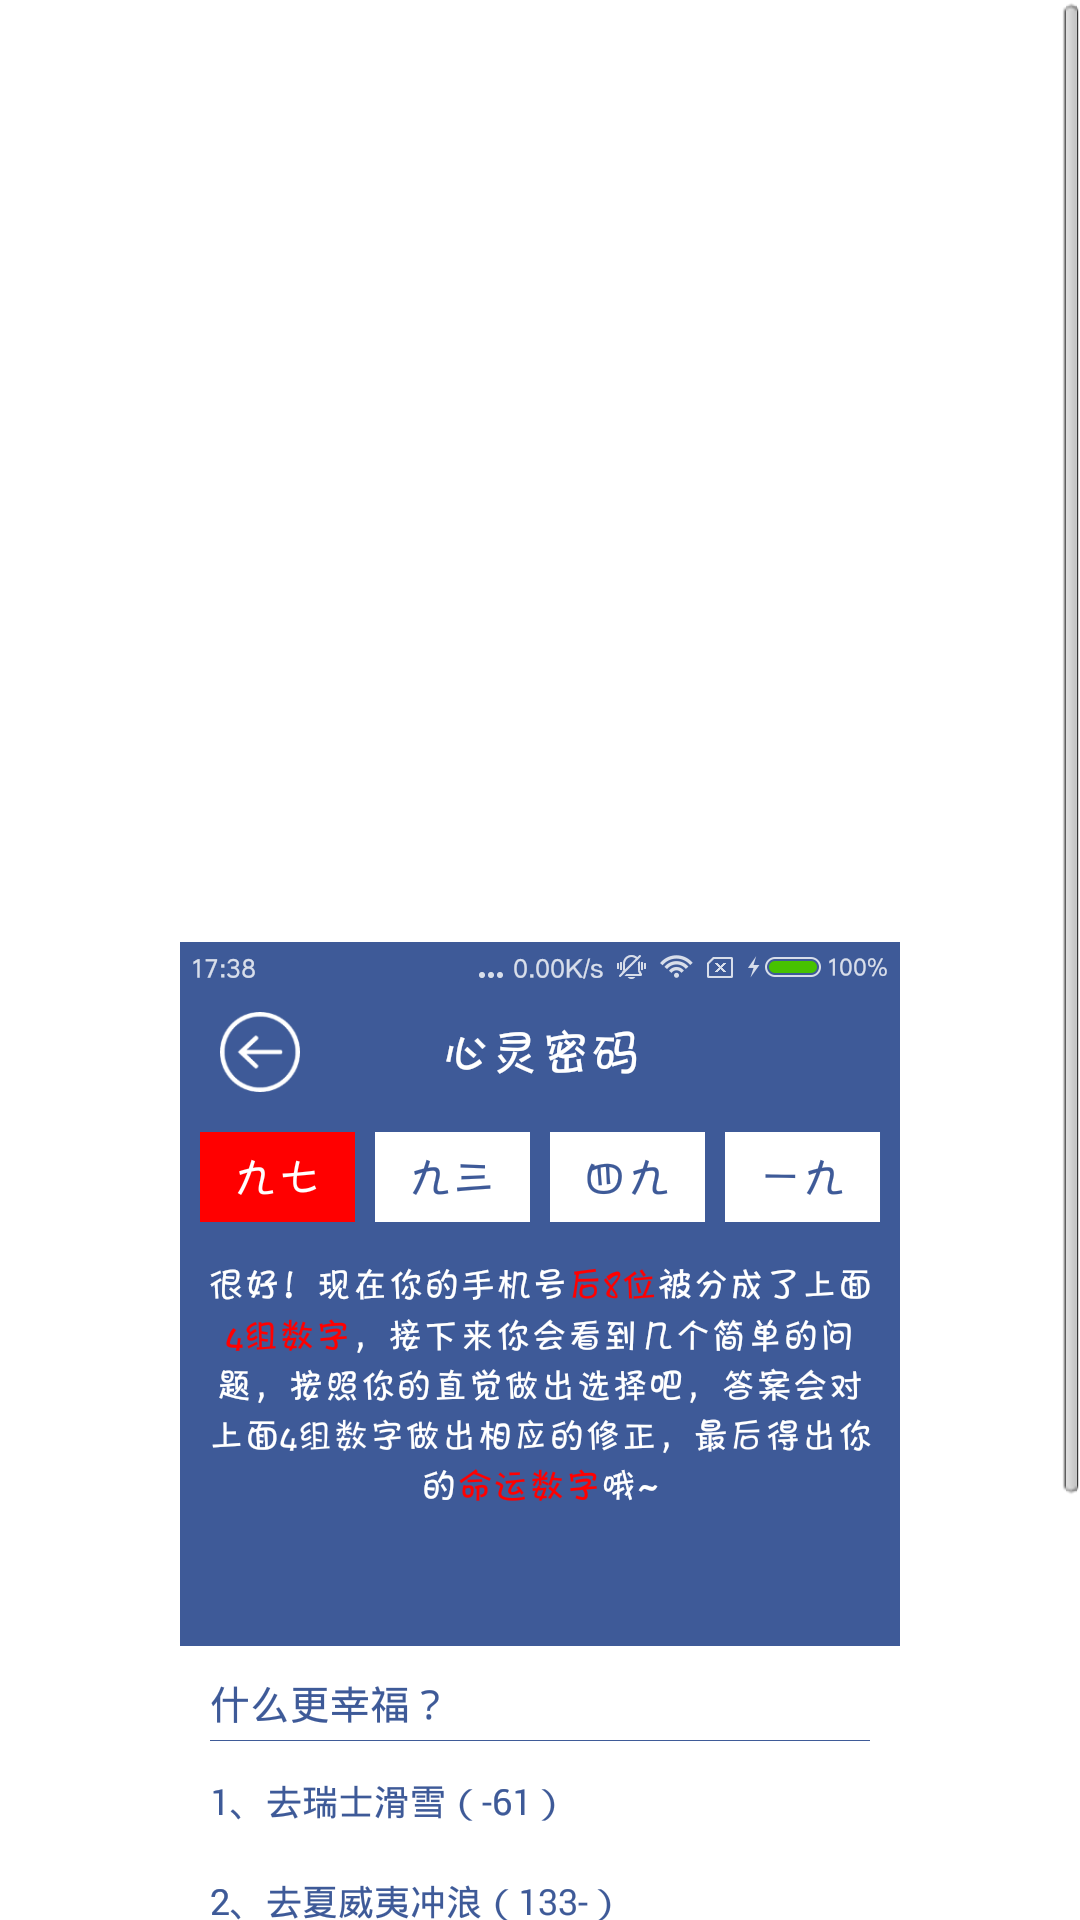

Reconstruct the res/layout file that produces this screen, plus the resources it refers to.
<!-- AndroidManifest.xml: application theme android:Theme.Light.NoTitleBar -->
<!-- res/layout/fragment_spirit_layout.xml -->
<?xml version="1.0" encoding="utf-8"?>
<LinearLayout xmlns:android="http://schemas.android.com/apk/res/android"
    android:layout_width="match_parent"
    android:layout_height="match_parent"
    android:orientation="vertical">

    <ScrollView
        android:layout_width="match_parent"
        android:layout_height="match_parent">

        <LinearLayout
            android:layout_margin="10dp"
            android:layout_width="match_parent"
            android:layout_height="wrap_content"
            android:orientation="vertical">

            <TextView
                android:layout_width="match_parent"
                android:layout_height="wrap_content"
                android:lineSpacingMultiplier="1.5"
                android:textColor="@color/white"
                android:text="　　心灵密码这个魔术，关键点就在于第一次玩之前预先设置好手机号，如果你想撩妹，赶紧先把自己的手机号存起来吧，你喜欢的妹纸答题时不管选的哪一项，最后计算出来的都是你预先设置好的手机号，说不定妹纸真的就打给你了~如果你想重置预留的手机号，在本文末尾点击重置按钮即可。"
                android:textSize="18sp" />

            <ImageView
                android:src="@mipmap/spirit_example"
                android:layout_marginBottom="5dp"
                android:scaleType="centerInside"
                android:layout_width="match_parent"
                android:layout_height="wrap_content" />

            <LinearLayout
                android:gravity="center"
                android:layout_width="match_parent"
                android:layout_height="wrap_content">

                <Button
                    android:id="@+id/reset_phone_btn"
                    android:background="@drawable/cancel_btn_selector"
                    android:textColor="@color/white"
                    android:textSize="16sp"
                    android:layout_marginTop="15dp"
                    android:layout_marginBottom="15dp"
                    android:text="重置预留的手机号"
                    android:layout_width="200dp"
                    android:layout_height="45dp" />

            </LinearLayout>

        </LinearLayout>
    </ScrollView>

</LinearLayout>
<!-- resources referenced by this layout -->
<resources>
  <color name="white">#ffffff</color>
  <!-- drawable cancel_btn_selector (drawable) -->
  <?xml version="1.0" encoding="utf-8"?>
  <selector xmlns:android="http://schemas.android.com/apk/res/android">
      <item android:state_pressed="true" android:drawable="@drawable/cancel_btn_shape_pressed"></item>
      <item android:drawable="@drawable/cancel_btn_shape_normal"></item>
  </selector>
  <!-- mipmap spirit_example: png bitmap (mipmap-xxhdpi, 143628 bytes) -->
  <!-- drawable cancel_btn_shape_pressed (drawable) -->
  <?xml version="1.0" encoding="utf-8"?>
  <shape xmlns:android="http://schemas.android.com/apk/res/android">
  
      <corners android:radius="5dp"/>
      <stroke android:width="1dp" android:color="@color/white"/>
      <solid android:color="#455A64"/>
  
  </shape>
  <!-- drawable cancel_btn_shape_normal (drawable) -->
  <?xml version="1.0" encoding="utf-8"?>
  <shape xmlns:android="http://schemas.android.com/apk/res/android">
  
      <corners android:radius="5dp"/>
      <stroke android:width="1dp" android:color="@color/white"/>
      <solid android:color="#607D8B"/>
  
  </shape>
</resources>
